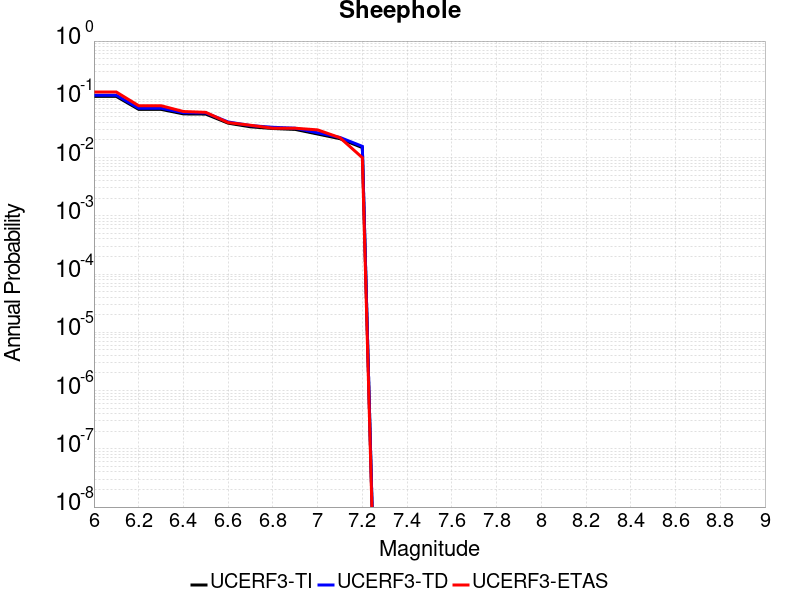

Source data for this figure (header and first rows):
Magnitude, UCERF3-TI Prob, UCERF3-TD Prob, UCERF3-ETAS Prob
6.0, 0.1121, 0.1175, 0.1335
6.1, 0.1121, 0.1175, 0.1335
6.2, 0.06723, 0.07026, 0.07769
6.3, 0.06723, 0.07026, 0.07769
6.4, 0.05617, 0.05887, 0.06175
6.5, 0.05575, 0.05842, 0.05976
6.6, 0.03896, 0.04087, 0.03984
6.7, 0.03369, 0.03538, 0.03586
6.8, 0.03152, 0.0331, 0.03187
6.9, 0.03041, 0.03194, 0.03187
7.0, 0.02537, 0.02664, 0.02988
7.1, 0.02108, 0.02213, 0.02191
7.2, 0.01484, 0.01558, 0.00996
